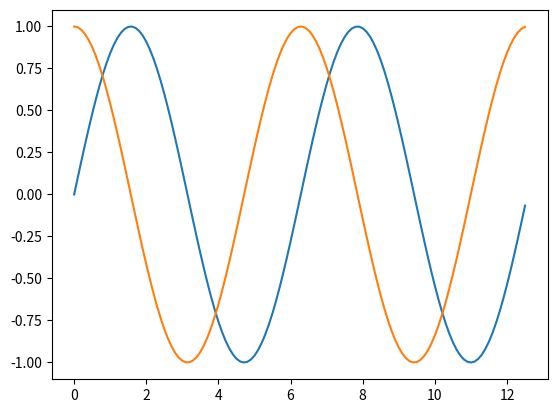

This chart was generated by the following Python code:
import matplotlib.pyplot as plt
import numpy as np


def waveplot(self, x, y, z):
    self.x = x
    self.y = y
    self.z = z


if __name__ == '__main__':
    x = np.arange(0, 4 * np.pi, 0.1)
    y = np.sin(x)
    z = np.cos(x)
    plt.plot(x, y, x, z)
    plt.show()
